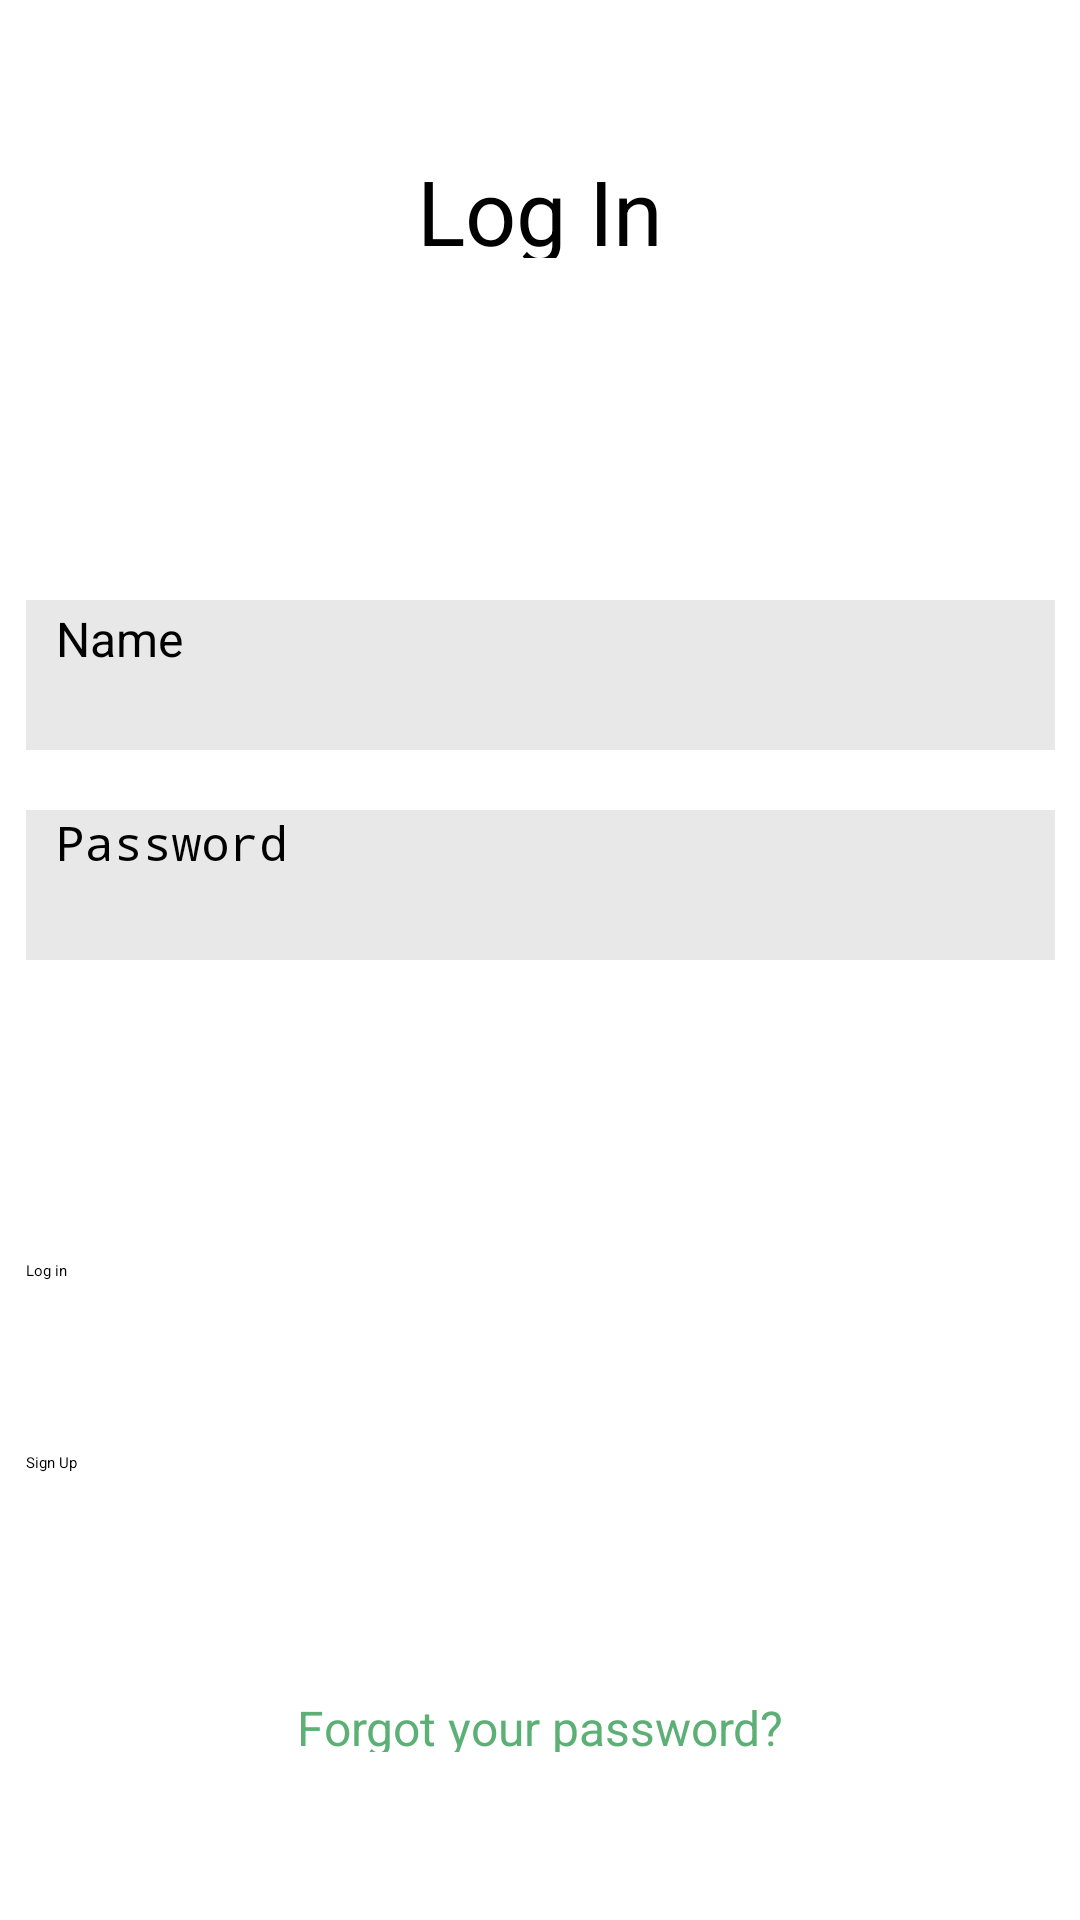

Here is an Android app screen rendered from its layout file. Give the layout XML and the strings, colors and styles it references.
<!-- AndroidManifest.xml: application theme Theme.PrimeraEntregaGreenGarden -->
<!-- res/layout/activity_pantalla_login.xml -->
<?xml version="1.0" encoding="utf-8"?>
<androidx.constraintlayout.widget.ConstraintLayout xmlns:android="http://schemas.android.com/apk/res/android"
    xmlns:app="http://schemas.android.com/apk/res-auto"
    xmlns:tools="http://schemas.android.com/tools"
    android:layout_width="match_parent"
    android:layout_height="match_parent"
    tools:context=".PantallaInicioSesion">

    <Button
        android:id="@+id/btnSignUp"
        android:layout_width="343dp"
        android:layout_height="51dp"
        android:layout_marginTop="484dp"
        android:backgroundTint="#5DB075"
        android:text="Sign Up"
        app:layout_constraintEnd_toEndOf="parent"
        app:layout_constraintStart_toStartOf="parent"
        app:layout_constraintTop_toTopOf="parent" />

    <EditText
        android:id="@+id/txtUsername"
        android:layout_width="343dp"
        android:layout_height="50dp"
        android:layout_marginTop="200dp"
        android:background="#E8E8E8"
        android:ems="10"
        android:hint="Name"
        android:inputType="text"
        android:paddingVertical="2sp"
        android:paddingLeft="10sp"
        android:textAlignment="viewStart"
        android:textSize="16sp"
        app:layout_constraintEnd_toEndOf="parent"
        app:layout_constraintStart_toStartOf="parent"
        app:layout_constraintTop_toTopOf="parent" />

    <EditText
        android:id="@+id/txtPassword"
        android:layout_width="343dp"
        android:layout_height="50dp"
        android:layout_marginTop="270dp"
        android:background="#E8E8E8"
        android:ems="10"
        android:hint="Password"
        android:inputType="textPassword"
        android:paddingLeft="10sp"
        android:textSize="16sp"
        app:layout_constraintEnd_toEndOf="parent"
        app:layout_constraintStart_toStartOf="parent"
        app:layout_constraintTop_toTopOf="parent" />

    <Button
        android:id="@+id/btnLogin"
        android:layout_width="343dp"
        android:layout_height="51dp"
        android:layout_marginTop="420dp"
        android:backgroundTint="#5DB075"
        android:text="Log in"
        app:layout_constraintEnd_toEndOf="parent"
        app:layout_constraintStart_toStartOf="parent"
        app:layout_constraintTop_toTopOf="parent" />

    <TextView
        android:id="@+id/textViewLogIn"
        android:layout_width="113dp"
        android:layout_height="36dp"
        android:layout_marginTop="50dp"
        android:text="Log In"
        android:textAlignment="center"
        android:textSize="30sp"
        app:layout_constraintEnd_toEndOf="parent"
        app:layout_constraintStart_toStartOf="parent"
        app:layout_constraintTop_toTopOf="parent" />

    <TextView
        android:id="@+id/textViewForgot"
        android:layout_width="178dp"
        android:layout_height="19dp"
        android:layout_marginTop="565dp"
        android:text="Forgot your password?"
        android:textAlignment="center"
        android:textColor="#5DB075"
        android:textSize="16sp"
        app:layout_constraintEnd_toEndOf="parent"
        app:layout_constraintStart_toStartOf="parent"
        app:layout_constraintTop_toTopOf="parent" />

</androidx.constraintlayout.widget.ConstraintLayout>
<!-- resources referenced by this layout -->
<resources>

</resources>
